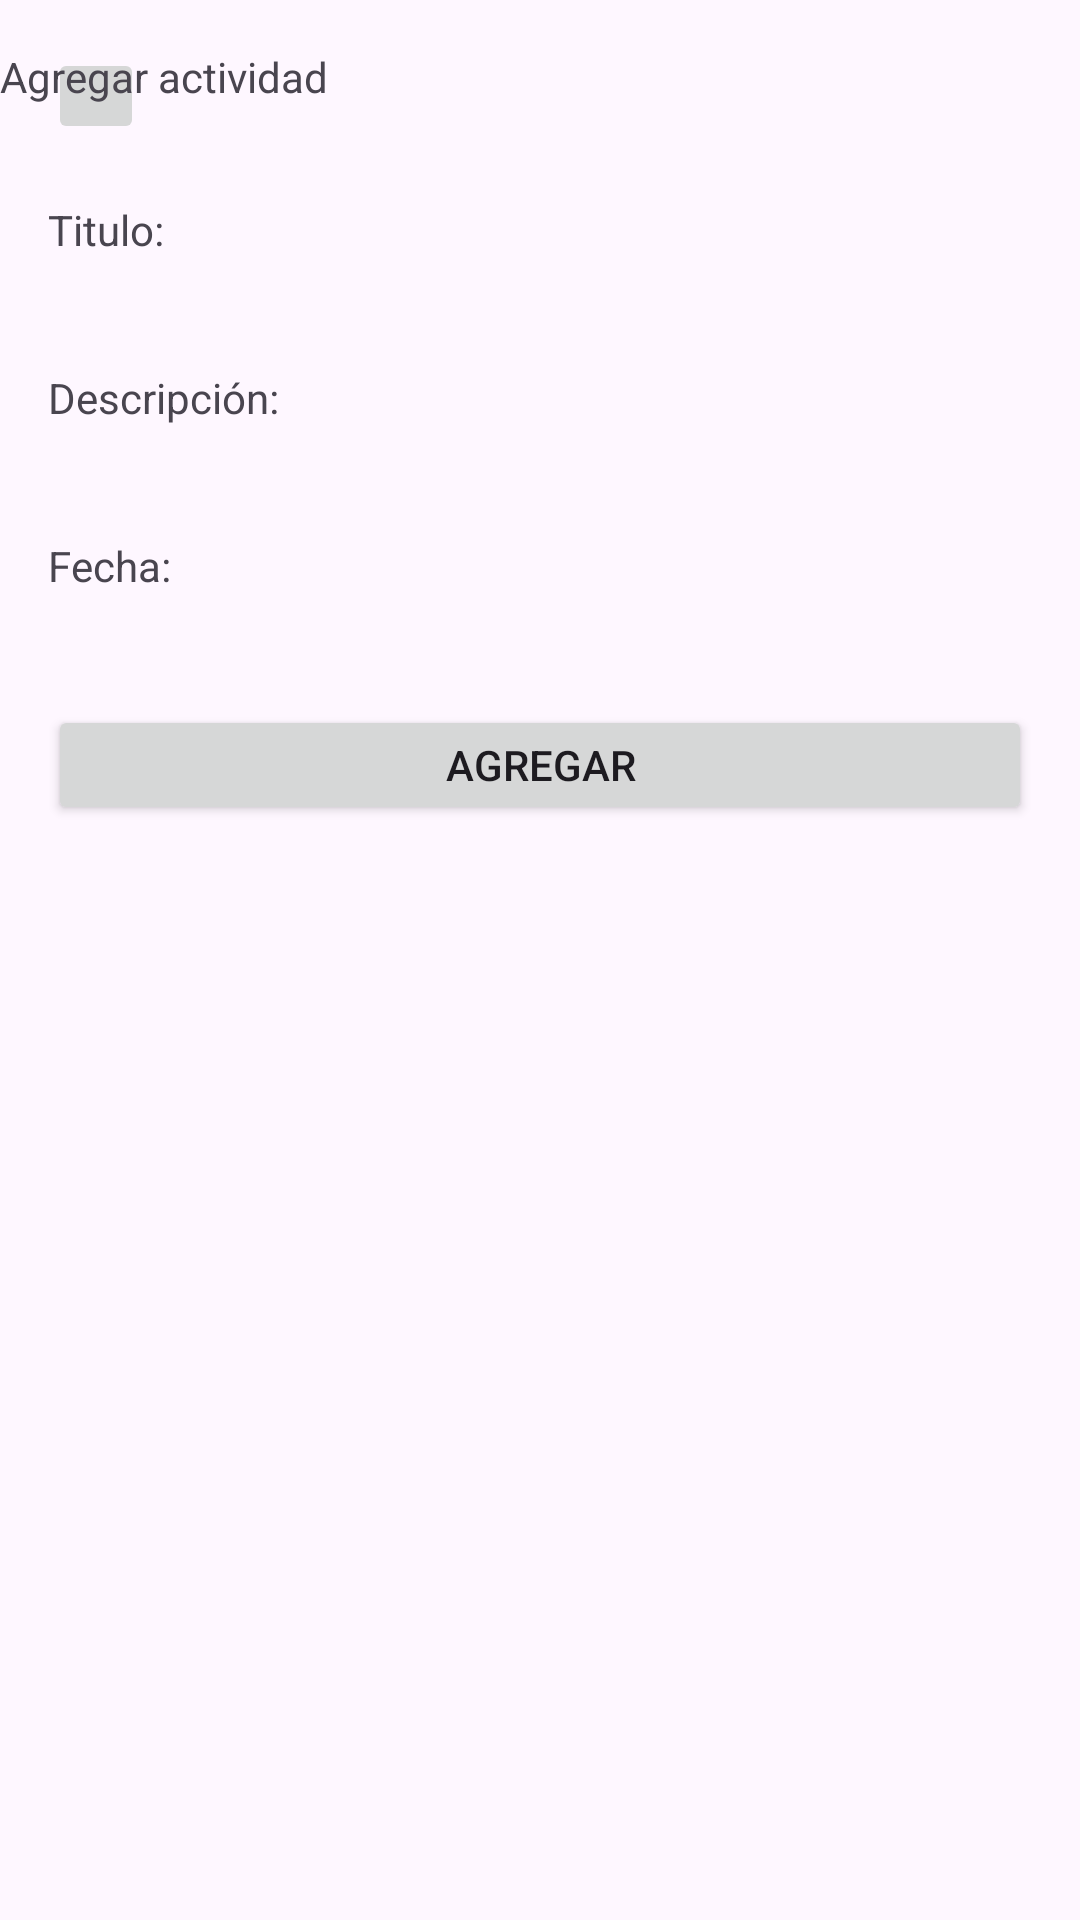

Produce the Android XML layout that renders to this screen, including the resource entries it uses.
<!-- AndroidManifest.xml: application theme Theme.ProyectoTeamGF -->
<!-- res/layout/fragment_second2.xml -->
<?xml version="1.0" encoding="utf-8"?>
<androidx.constraintlayout.widget.ConstraintLayout xmlns:android="http://schemas.android.com/apk/res/android"
    xmlns:app="http://schemas.android.com/apk/res-auto"
    xmlns:tools="http://schemas.android.com/tools"
    android:layout_width="match_parent"
    android:layout_height="match_parent">


    <ImageButton
        android:id="@+id/imageButton4"
        android:layout_width="32dp"
        android:layout_height="32dp"
        android:layout_marginStart="16dp"
        android:layout_marginTop="16dp"
        android:src="@drawable/baseline_arrow_back_ios_24"
        app:layout_constraintStart_toStartOf="parent"
        app:layout_constraintTop_toTopOf="parent" />

    <TextView
        android:id="@+id/textView10"
        android:layout_width="wrap_content"
        android:layout_height="wrap_content"
        android:layout_marginTop="16dp"
        android:text="Agregar actividad"
        app:layout_constraintTop_toTopOf="parent"
        tools:layout_editor_absoluteX="150dp" />

    <TextView
        android:id="@+id/textView11"
        android:layout_width="0dp"
        android:layout_height="40dp"
        android:layout_marginStart="16dp"
        android:layout_marginTop="32dp"
        android:layout_marginEnd="16dp"
        android:text="Titulo:"
        app:layout_constraintEnd_toEndOf="parent"
        app:layout_constraintStart_toStartOf="parent"
        app:layout_constraintTop_toBottomOf="@+id/textView10" />

    <TextView
        android:id="@+id/textView12"
        android:layout_width="0dp"
        android:layout_height="40dp"
        android:layout_marginStart="16dp"
        android:layout_marginTop="16dp"
        android:layout_marginEnd="16dp"
        android:text="Descripción:"
        app:layout_constraintEnd_toEndOf="parent"
        app:layout_constraintStart_toStartOf="parent"
        app:layout_constraintTop_toBottomOf="@+id/textView11" />

    <TextView
        android:id="@+id/textView13"
        android:layout_width="0dp"
        android:layout_height="40dp"
        android:layout_marginStart="16dp"
        android:layout_marginTop="16dp"
        android:layout_marginEnd="16dp"
        android:text="Fecha:"
        app:layout_constraintEnd_toEndOf="parent"
        app:layout_constraintHorizontal_bias="0.498"
        app:layout_constraintStart_toStartOf="parent"
        app:layout_constraintTop_toBottomOf="@+id/textView12" />

    <Button
        android:id="@+id/button2"
        android:layout_width="0dp"
        android:layout_height="40dp"
        android:layout_marginStart="16dp"
        android:layout_marginTop="16dp"
        android:layout_marginEnd="16dp"
        android:text="Agregar"
        app:layout_constraintEnd_toEndOf="parent"
        app:layout_constraintStart_toStartOf="parent"
        app:layout_constraintTop_toBottomOf="@+id/textView13" />

</androidx.constraintlayout.widget.ConstraintLayout>
<!-- resources referenced by this layout -->
<resources>
  <style name="Theme.ProyectoTeamGF" parent="Base.Theme.ProyectoTeamGF" />
  <style name="Base.Theme.ProyectoTeamGF" parent="Theme.Material3.DayNight.NoActionBar">
          
          
      </style>
</resources>
